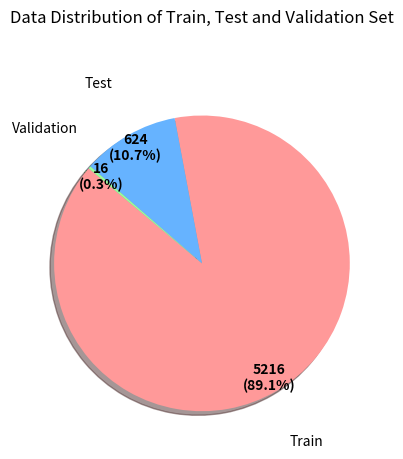
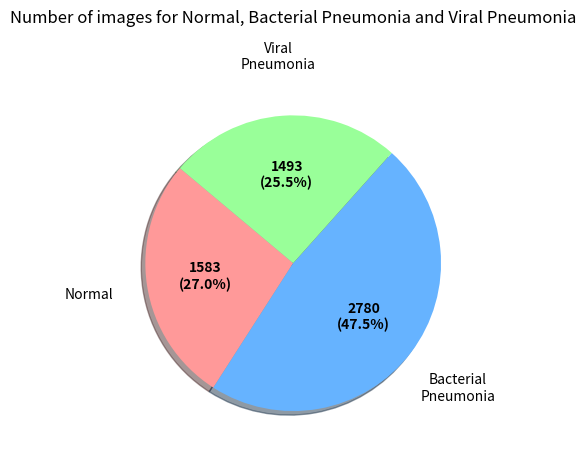
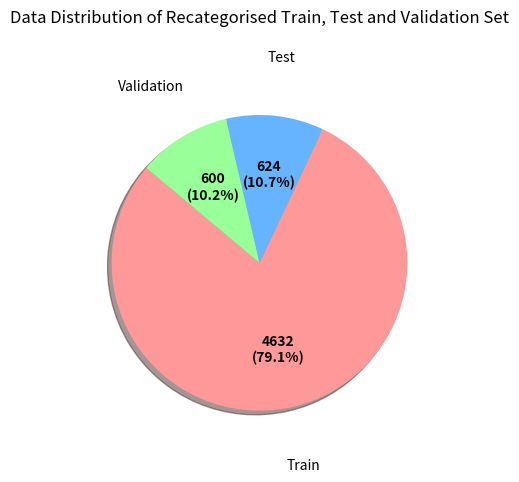
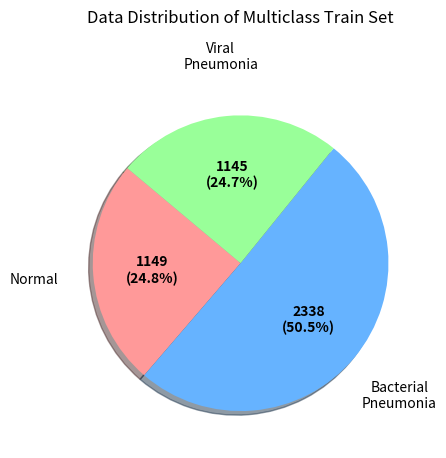
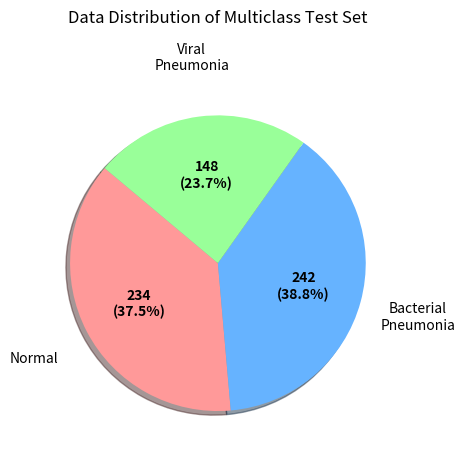
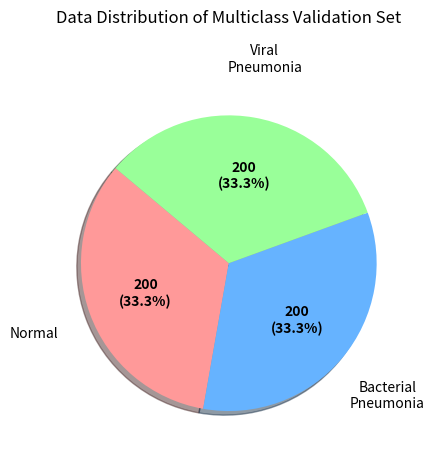

Generate these figures, in order, with matplotlib:
import matplotlib.pyplot as plt

def plot_pie_chart(labels, sizes, title, pctdistance=0.5, labeldistance=1.4):
    colors = ['#ff9999', '#66b3ff', '#99ff99', '#ffcc99', '#c2c2f0', '#ffb3e6', '#c4e17f', '#76d7ea', '#f4d03f', '#58d68d']
    
    fig, ax = plt.subplots()
    wedges, texts, autotexts = ax.pie(
        sizes, labels=None, autopct='%1.1f%%', startangle=140,
        pctdistance=pctdistance, labeldistance=labeldistance, colors=colors, shadow=True
    )

    # Add custom labels with names outside the pie chart
    for i, text in enumerate(texts):
        text.set_text(labels[i])
        text.set_horizontalalignment('center')
        text.set_verticalalignment('center')

    # Add custom percentage and value labels in the center of each slice
    for i, a in enumerate(autotexts):
        a.set_text(f'{sizes[i]}\n({a.get_text()})')

    plt.setp(autotexts, size=10, weight="bold")
    ax.set_title(title, pad=40)
    plt.show()

# Dataset values
ori_dataset_train = 5216
ori_dataset_test = 624
ori_dataset_val = 16

ori_dataset_normal = 1583
ori_dataset_bacterial_pneumonia = 2780
ori_dataset_viral_pneumonia = 1493

re_categorised_dataset_train = 4632
re_categorised_dataset_test = 624
re_categorised_dataset_val = 600

re_categorised_train_images_normal = 1149
re_categorised_train_images_bacterial_pneumonia = 2338
re_categorised_train_images_viral_pneumonia = 1145

re_categorised_test_images_normal = 234
re_categorised_test_images_bacterial_pneumonia = 242
re_categorised_test_images_viral_pneumonia = 148

re_categorised_validation_images_normal = 200
re_categorised_validation_images_bacterial_pneumonia = 200
re_categorised_validation_images_viral_pneumonia = 200

# Dataset titles and labels
datasets = [
    ("Data Distribution of Train, Test and Validation Set", ["Train", "Test", "Validation"], [ori_dataset_train, ori_dataset_test, ori_dataset_val]),
    ("Number of images for Normal, Bacterial Pneumonia and Viral Pneumonia", ["Normal", "Bacterial\nPneumonia", "Viral\nPneumonia"], [ori_dataset_normal, ori_dataset_bacterial_pneumonia, ori_dataset_viral_pneumonia]),
    ("Data Distribution of Recategorised Train, Test and Validation Set", ["Train", "Test", "Validation"], [re_categorised_dataset_train, re_categorised_dataset_test, re_categorised_dataset_val]),
    ("Data Distribution of Multiclass Train Set", ["Normal", "Bacterial\nPneumonia", "Viral\nPneumonia"], [re_categorised_train_images_normal, re_categorised_train_images_bacterial_pneumonia, re_categorised_train_images_viral_pneumonia]),
    ("Data Distribution of Multiclass Test Set", ["Normal", "Bacterial\nPneumonia", "Viral\nPneumonia"], [re_categorised_test_images_normal, re_categorised_test_images_bacterial_pneumonia, re_categorised_test_images_viral_pneumonia]),
    ("Data Distribution of Multiclass Validation Set", ["Normal", "Bacterial\nPneumonia", "Viral\nPneumonia"], [re_categorised_validation_images_normal, re_categorised_validation_images_bacterial_pneumonia, re_categorised_validation_images_viral_pneumonia]),
]

# Plot each dataset
first = True
for title, labels, sizes in datasets:
    if first:
        plot_pie_chart(labels, sizes, title, 0.9)
        first = False
    else:
        plot_pie_chart(labels, sizes, title,0.6)
